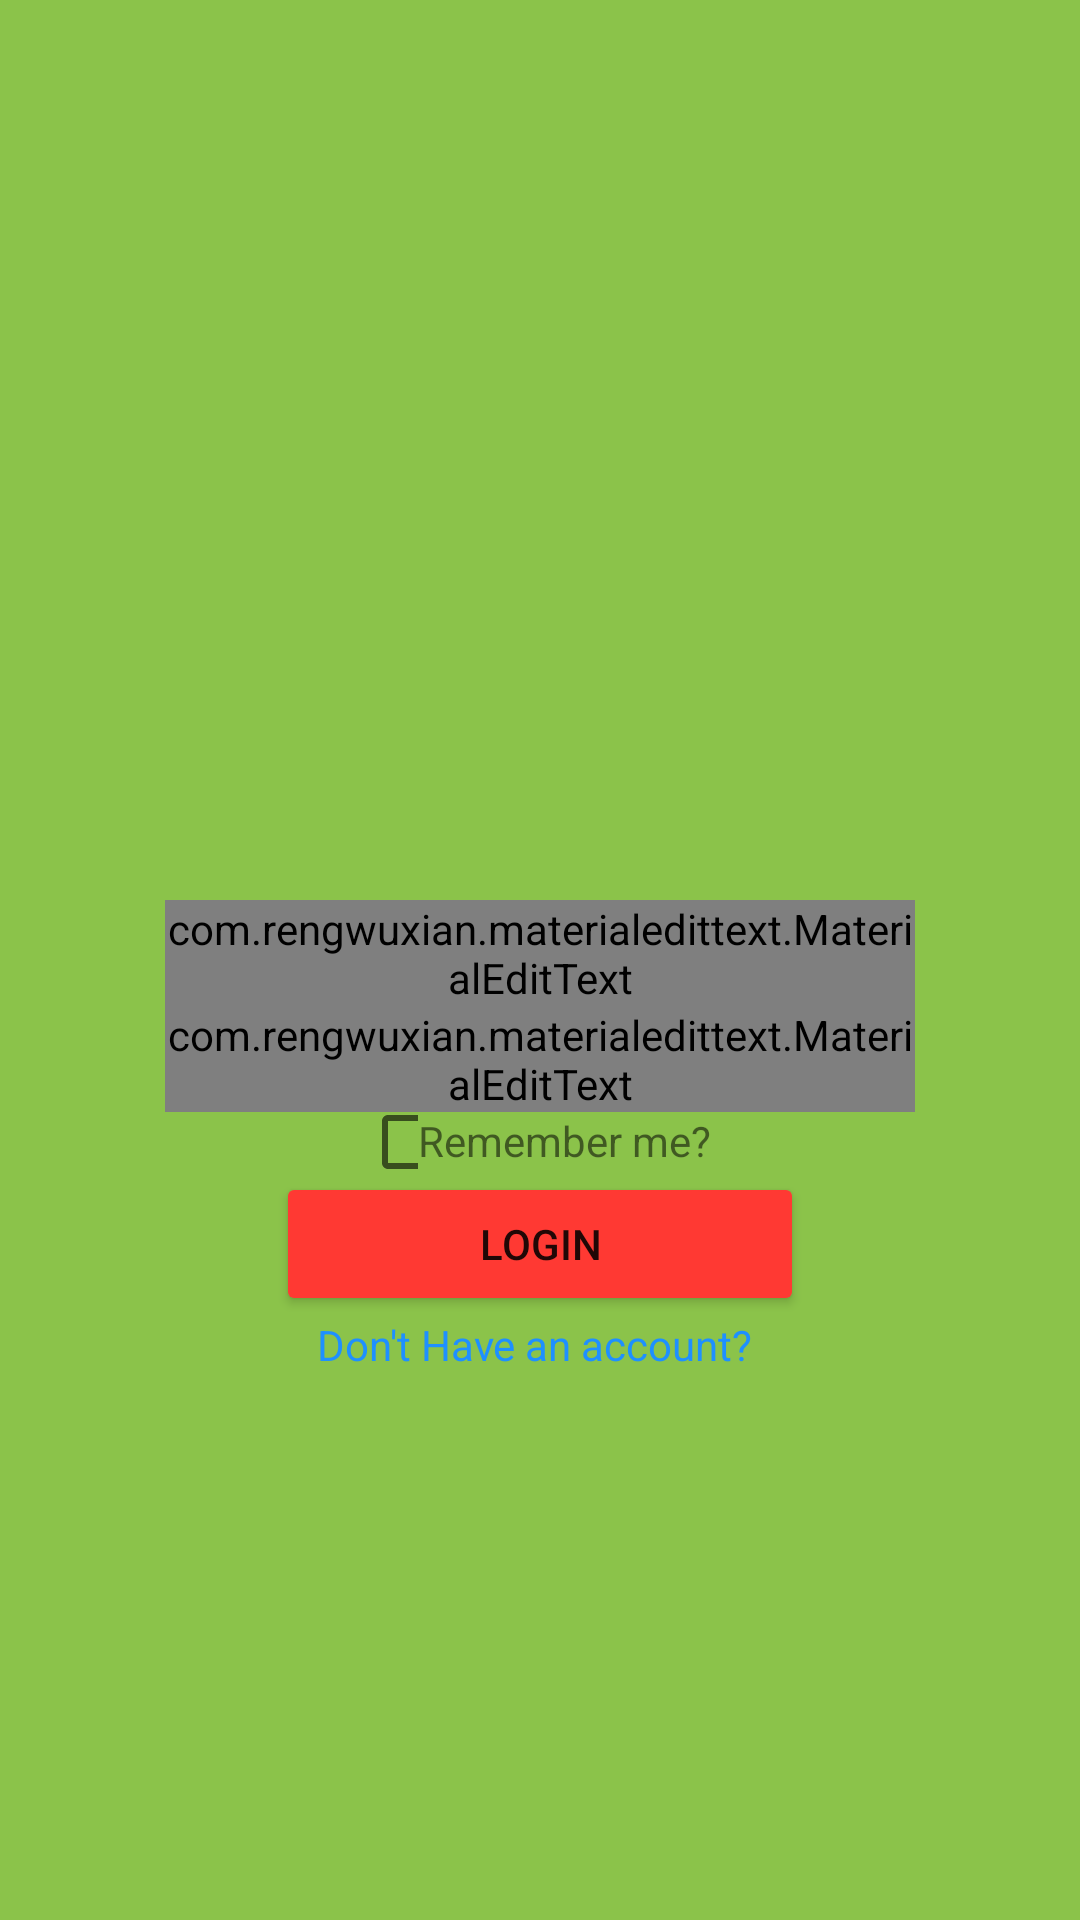

The Android layout XML behind this screen, and the referenced resources:
<!-- AndroidManifest.xml: application theme Theme.Motomart -->
<!-- res/layout/activity_log_in.xml -->
<?xml version="1.0" encoding="utf-8"?>
<LinearLayout xmlns:android="http://schemas.android.com/apk/res/android"
    xmlns:app="http://schemas.android.com/apk/res-auto"
    xmlns:tools="http://schemas.android.com/tools"
    android:layout_width="match_parent"
    android:layout_height="match_parent"
    android:background="#8BC34A"
    tools:context=".LogInAct"
    android:orientation="vertical">

    <com.rengwuxian.materialedittext.MaterialEditText
        android:id="@+id/etUid"
        android:layout_marginTop="300dp"
        app:met_floatingLabel="highlight"
        app:met_floatingLabelText="Email/Username"
        android:layout_width="250dp"
        android:hint="Email/Username"
        android:layout_height="wrap_content"
        android:layout_gravity="center"
        />
    <com.rengwuxian.materialedittext.MaterialEditText
        android:id="@+id/etPass"
        android:inputType="textPassword"
        app:met_floatingLabel="highlight"
        app:met_floatingLabelText="Password"
        android:layout_width="250dp"
        android:hint="Password"
        android:layout_height="wrap_content"
        android:layout_gravity="center"
        />
    <LinearLayout
        android:gravity="center"
        android:orientation="horizontal"
        android:layout_width="match_parent"
        android:layout_height="20dp">

        <CheckBox
            android:id="@+id/cbRemember"
            android:layout_width="19dp"
            android:layout_height="20dp"
            android:layout_gravity="center" />
        <TextView
            android:text="Remember me?"
            android:layout_width="100dp"
            android:layout_height="20dp"/>
    </LinearLayout>

    <Button
        android:layout_width="176dp"
        android:layout_height="wrap_content"
        android:layout_gravity="center"
        android:backgroundTint="#FF3933"
        android:onClick="login"
        android:text="Login" />
    <TextView

        android:onClick="registerRoute"
        android:textColor="#1E90FF"
        android:layout_gravity="center"
        android:layout_width="wrap_content"
        android:layout_height="wrap_content"
        android:text="Don't Have an account? "/>

</LinearLayout>
<!-- resources referenced by this layout -->
<resources>
  <style name="Theme.Motomart" parent="Theme.MaterialComponents.DayNight.DarkActionBar">
          
          <item name="colorPrimary">@color/purple_500</item>
          <item name="colorPrimaryVariant">@color/purple_700</item>
          <item name="colorOnPrimary">@color/white</item>
          
          <item name="colorSecondary">@color/teal_200</item>
          <item name="colorSecondaryVariant">@color/teal_700</item>
          <item name="colorOnSecondary">@color/black</item>
          
          <item name="android:statusBarColor" tools:targetApi="l">?attr/colorPrimaryVariant</item>
          
      </style>
  <!-- not gathered from this repository: default colours our renderer supplied (Android Studio template values) -->
  <color name="purple_500">#FF6200EE</color>
  <color name="purple_700">#FF3700B3</color>
  <color name="teal_200">#FF03DAC5</color>
  <color name="teal_700">#FF018786</color>
  <color name="black">#FF000000</color>
  <color name="white">#FFFFFFFF</color>
</resources>
